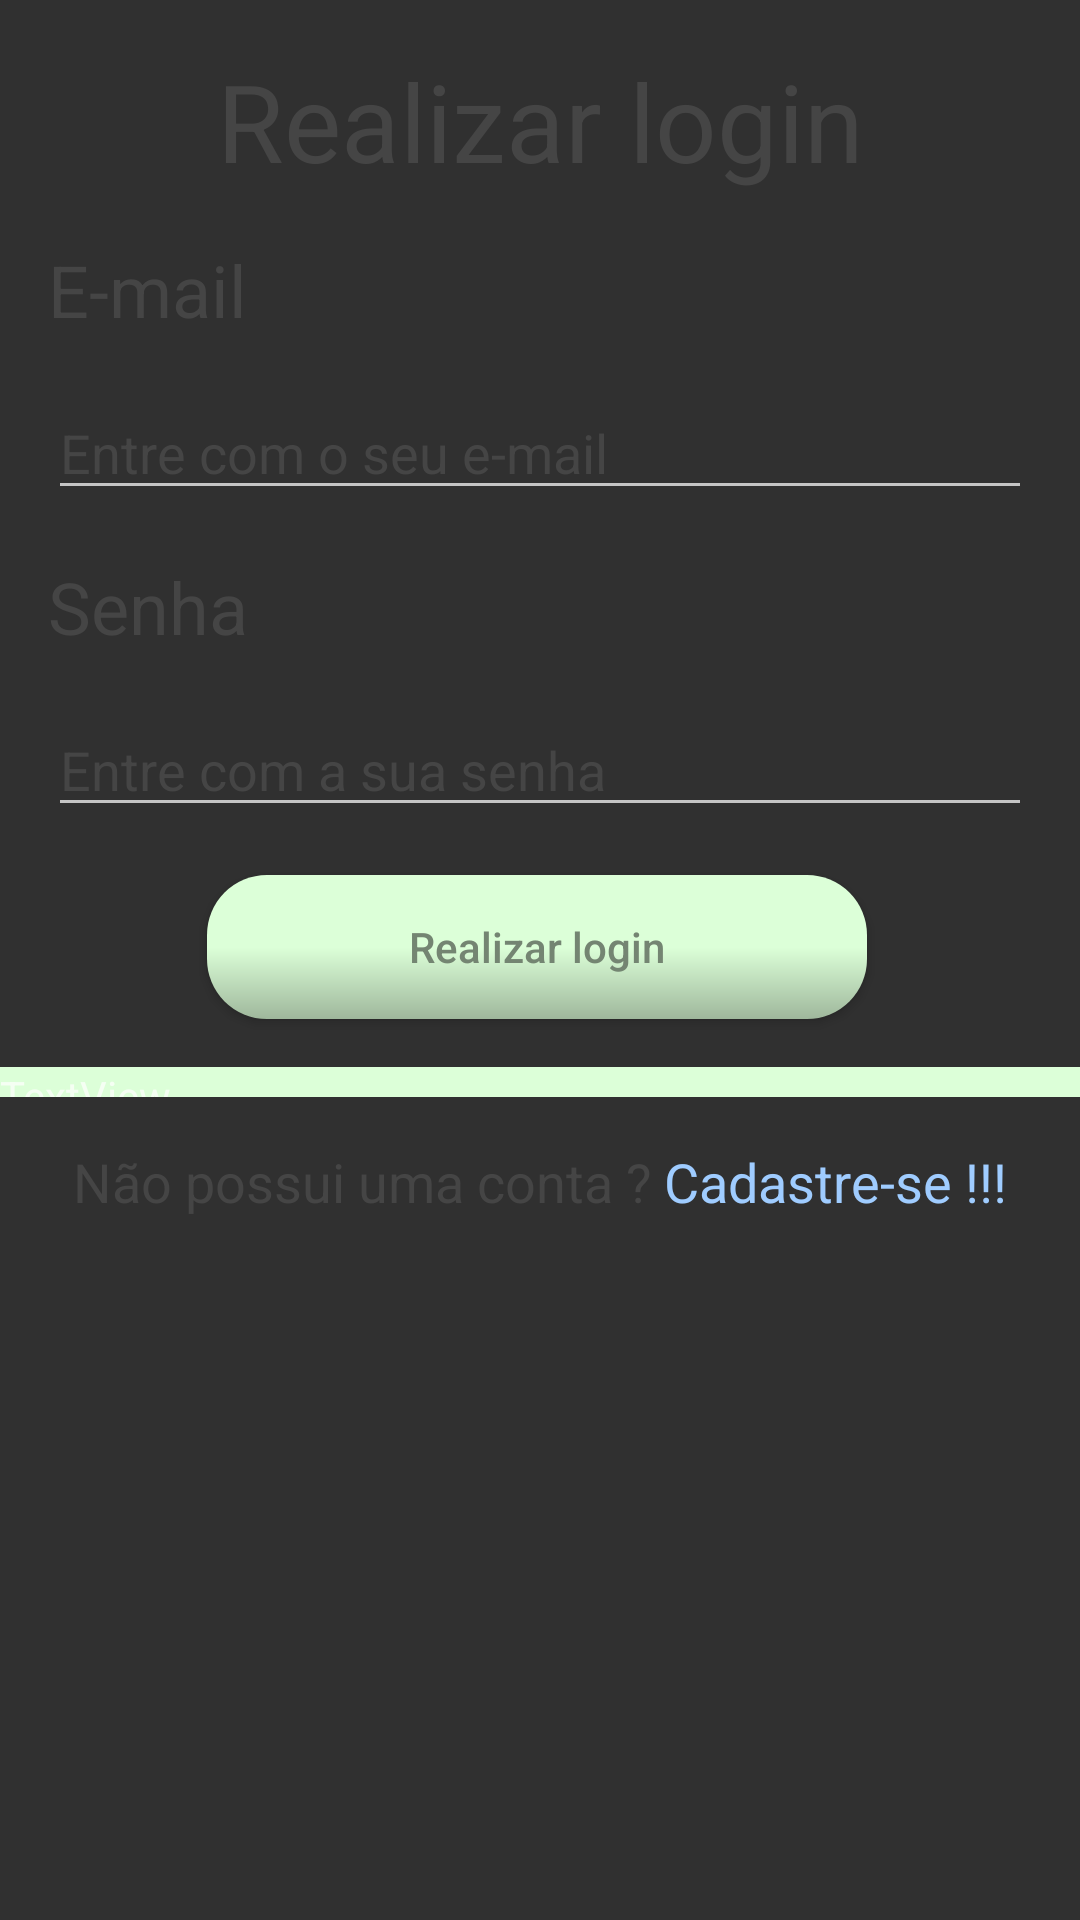

This screen was rendered from an Android layout file. Write that file and the resources it references.
<!-- AndroidManifest.xml: application theme AppTheme -->
<!-- res/layout/activity_login.xml -->
<?xml version="1.0" encoding="utf-8"?>
<androidx.constraintlayout.widget.ConstraintLayout xmlns:android="http://schemas.android.com/apk/res/android"
    xmlns:app="http://schemas.android.com/apk/res-auto"
    xmlns:tools="http://schemas.android.com/tools"
    android:layout_width="match_parent"
    android:layout_height="match_parent"
    android:background="@color/common_google_signin_btn_text_dark_default"
    tools:context=".activity.Login">

    <TextView
        android:id="@+id/textView18"
        android:layout_width="0dp"
        android:layout_height="10dp"
        android:layout_marginTop="16dp"
        android:background="@color/PDC_verde"
        android:text="TextView"
        app:layout_constraintEnd_toEndOf="parent"
        app:layout_constraintStart_toStartOf="parent"
        app:layout_constraintTop_toBottomOf="@+id/btnRealizarLogin" />

    <TextView
        android:id="@+id/textView11"
        android:layout_width="wrap_content"
        android:layout_height="wrap_content"
        android:layout_marginTop="16dp"
        android:text="@string/login_realizar"
        android:textColor="@color/PDC_cinza"
        android:textSize="36sp"
        app:layout_constraintEnd_toEndOf="parent"
        app:layout_constraintStart_toStartOf="parent"
        app:layout_constraintTop_toTopOf="parent" />

    <TextView
        android:id="@+id/textView13"
        android:layout_width="0dp"
        android:layout_height="wrap_content"
        android:layout_marginStart="16dp"
        android:layout_marginTop="16dp"
        android:layout_marginEnd="16dp"
        android:text="@string/Email"
        android:textColor="@color/PDC_cinza"
        android:textSize="24sp"
        app:layout_constraintEnd_toEndOf="parent"
        app:layout_constraintStart_toStartOf="parent"
        app:layout_constraintTop_toBottomOf="@+id/textView11" />

    <EditText
        android:id="@+id/edtEmail"
        android:layout_width="0dp"
        android:layout_height="wrap_content"
        android:layout_marginStart="16dp"
        android:layout_marginTop="16dp"
        android:layout_marginEnd="16dp"
        android:backgroundTint="@color/PDC_cinza_claro"
        android:ems="10"
        android:hint="@string/Email_entre"
        android:inputType="textPersonName"
        android:textColor="@color/PDC_cinza"
        android:textColorHint="@color/PDC_cinza"
        app:layout_constraintEnd_toEndOf="parent"
        app:layout_constraintStart_toStartOf="parent"
        app:layout_constraintTop_toBottomOf="@+id/textView13" />

    <TextView
        android:id="@+id/textView14"
        android:layout_width="0dp"
        android:layout_height="wrap_content"
        android:layout_marginStart="16dp"
        android:layout_marginTop="16dp"
        android:layout_marginEnd="16dp"
        android:text="@string/Senha"
        android:textColor="@color/PDC_cinza"
        android:textSize="24sp"
        app:layout_constraintEnd_toEndOf="parent"
        app:layout_constraintStart_toStartOf="parent"
        app:layout_constraintTop_toBottomOf="@+id/edtEmail" />

    <EditText
        android:id="@+id/edtSenha"
        android:layout_width="0dp"
        android:layout_height="wrap_content"
        android:layout_marginStart="16dp"
        android:layout_marginTop="16dp"
        android:layout_marginEnd="16dp"
        android:backgroundTint="@color/PDC_cinza_claro"
        android:ems="10"
        android:hint="@string/Senha_entre"
        android:inputType="textPersonName|textPassword"
        android:textColor="@color/PDC_cinza"
        android:textColorHint="@color/PDC_cinza"
        app:layout_constraintEnd_toEndOf="parent"
        app:layout_constraintStart_toStartOf="parent"
        app:layout_constraintTop_toBottomOf="@+id/textView14" />

    <TextView
        android:id="@+id/textView16"
        android:layout_width="wrap_content"
        android:layout_height="wrap_content"
        android:layout_marginStart="6dp"
        android:layout_marginTop="16dp"
        android:text="@string/login_n_conta"
        android:textColor="@color/PDC_cinza"
        android:textSize="18sp"
        app:layout_constraintEnd_toEndOf="parent"
        app:layout_constraintHorizontal_bias="0.114"
        app:layout_constraintStart_toStartOf="parent"
        app:layout_constraintTop_toBottomOf="@+id/textView18" />

    <TextView
        android:id="@+id/textViewLogCadastre"
        android:layout_width="wrap_content"
        android:layout_height="wrap_content"
        android:layout_marginStart="4dp"
        android:layout_marginTop="16dp"
        android:text="@string/Login_cadastre"
        android:textColor="@color/PDC_azul"
        android:textSize="18sp"
        app:layout_constraintEnd_toEndOf="parent"
        app:layout_constraintHorizontal_bias="0.0"
        app:layout_constraintStart_toEndOf="@+id/textView16"
        app:layout_constraintTop_toBottomOf="@+id/textView18" />

    <Button
        android:id="@+id/btnRealizarLogin"
        android:layout_width="220dp"
        android:layout_height="wrap_content"
        android:layout_marginTop="16dp"
        android:background="@drawable/btn_bordas_arendondadas_gradiente"
        android:text="@string/login_realizar"
        android:textAllCaps="false"
        android:textColor="@color/PDC_verde_preto"
        app:layout_constraintEnd_toEndOf="parent"
        app:layout_constraintHorizontal_bias="0.492"
        app:layout_constraintStart_toStartOf="parent"
        app:layout_constraintTop_toBottomOf="@+id/edtSenha" />

    <ProgressBar
        android:id="@+id/progressBarLoginUsu"
        style="?android:attr/progressBarStyle"
        android:layout_width="100dp"
        android:layout_height="100dp"
        android:visibility="invisible"
        app:layout_constraintBottom_toTopOf="@+id/btnRealizarLogin"
        app:layout_constraintEnd_toEndOf="parent"
        app:layout_constraintStart_toStartOf="parent"
        app:layout_constraintTop_toTopOf="parent" />
</androidx.constraintlayout.widget.ConstraintLayout>
<!-- resources referenced by this layout -->
<resources>
  <color name="PDC_azul">#9FCCFF</color>
  <color name="PDC_cinza">#454545</color>
  <color name="PDC_cinza_claro">#C5C5C5</color>
  <color name="PDC_verde">#DCFFD8</color>
  <color name="PDC_verde_preto">#748572</color>
  <!-- drawable btn_bordas_arendondadas_gradiente (drawable-v24) -->
  <?xml version="1.0" encoding="utf-8"?>
  <shape  xmlns:android="http://schemas.android.com/apk/res/android"
      android:shape="rectangle">
  
      <corners
          android:radius="20dp"
          />
      <gradient
          android:startColor="@color/PDC_verde"
          android:centerColor="@color/PDC_verde"
          android:endColor="@color/PDC_verde_cinza"
          android:type="linear"
          android:angle="270"
          />
  
  </shape>
  <string name="Email">E-mail</string>
  <string name="Email_entre">Entre com o seu e-mail</string>
  <string name="Login_cadastre">Cadastre-se !!!</string>
  <string name="Senha">Senha</string>
  <string name="Senha_entre">Entre com a sua senha</string>
  <string name="login_n_conta">Não possui uma conta ?</string>
  <string name="login_realizar">Realizar login </string>
  <style name="AppTheme" parent="Theme.AppCompat.NoActionBar">
          
          <item name="colorPrimary">@color/colorPrimary</item>
          <item name="colorPrimaryDark">@color/colorPrimaryDark</item>
          <item name="colorAccent">@color/colorAccent</item>
      </style>
  <color name="PDC_verde_cinza">#9FB89C</color>
  <color name="colorPrimary">#DCFFD8</color>
  <color name="colorPrimaryDark">#9FB89C</color>
  <color name="colorAccent">#DCFFD8</color>
</resources>
